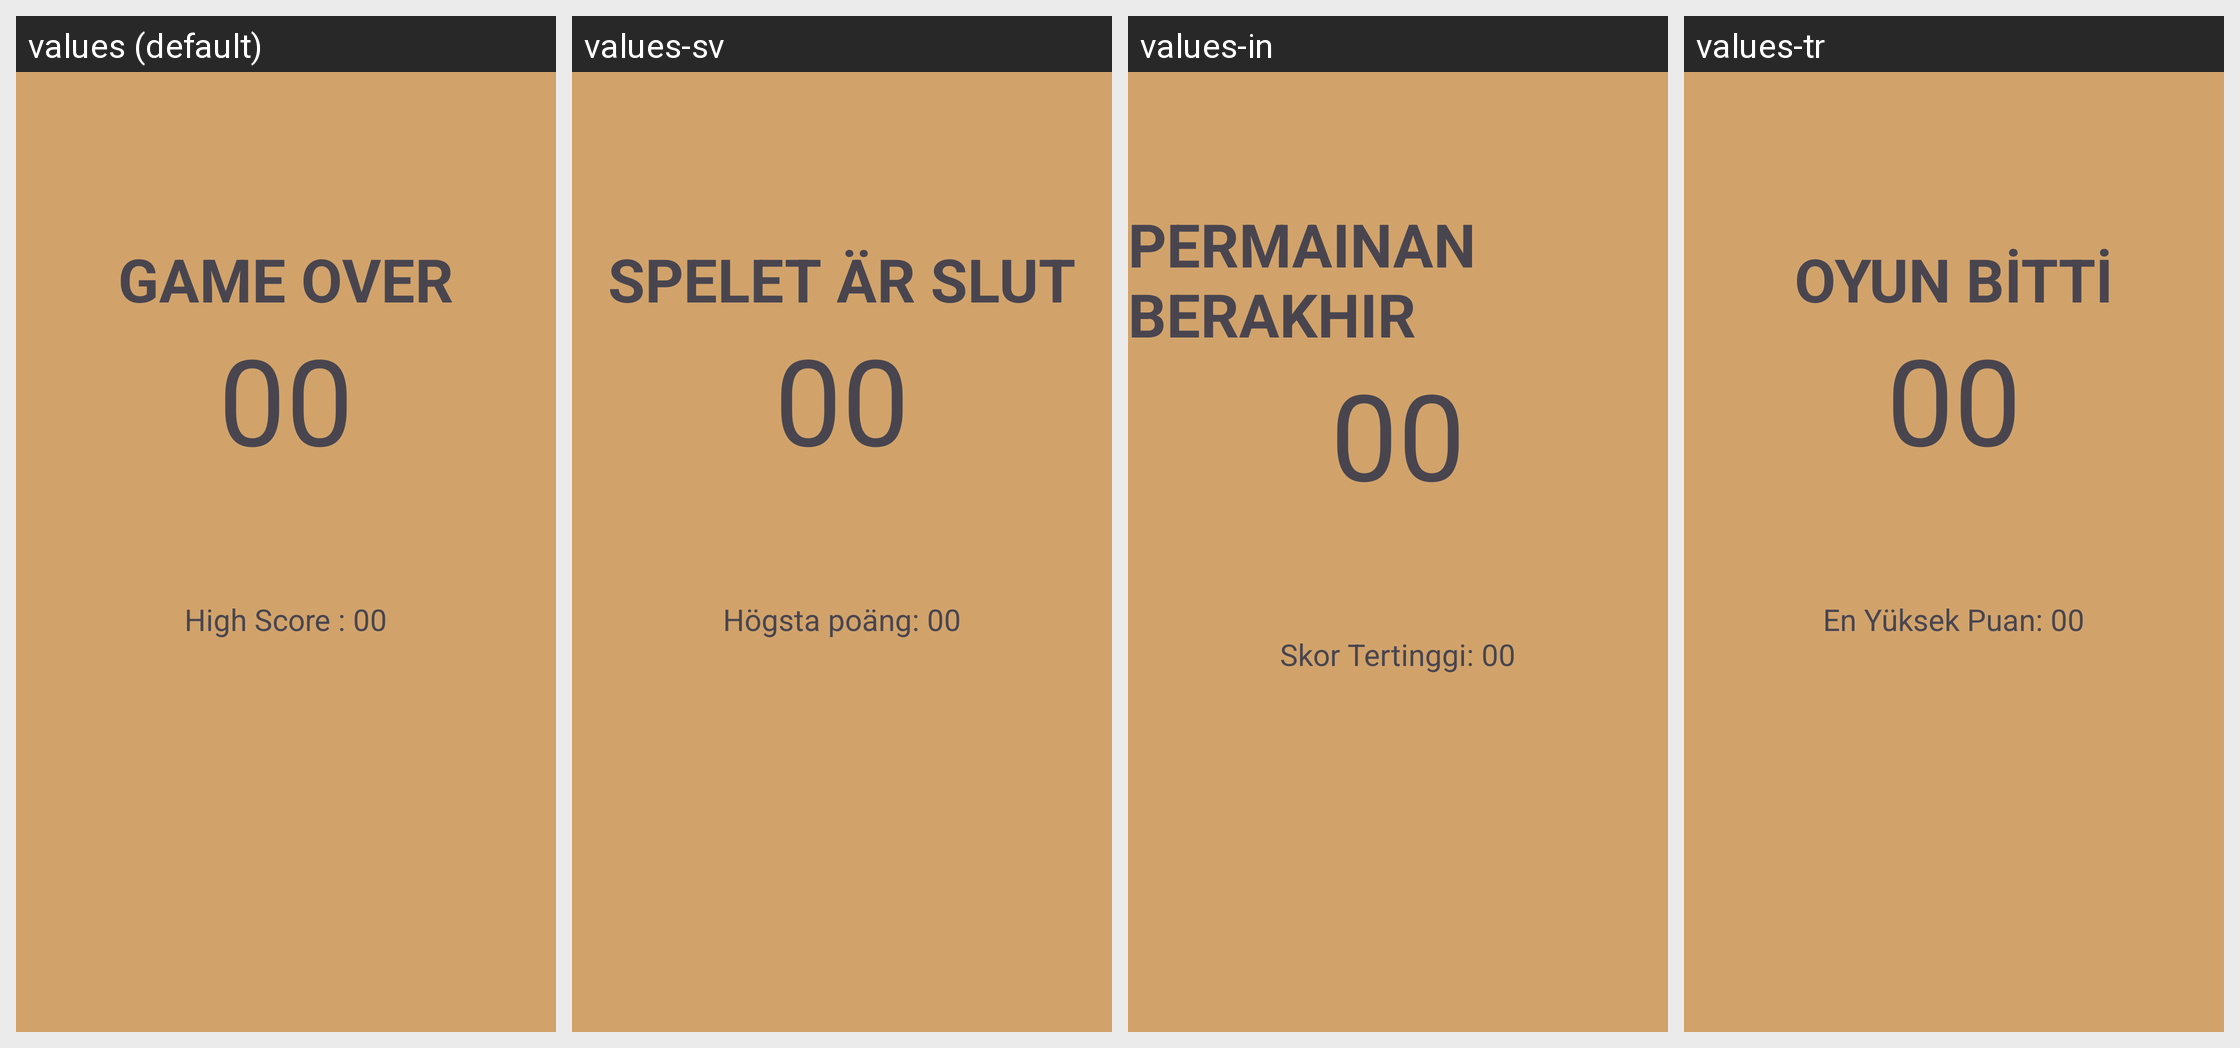

Translations of the strings shown on this Android screen, per locale in the grid:
Android screen res/layout/activity_result.xml rendered under 4 locales, left to right: values (default), values-sv, values-in, values-tr. Device: Nexus 5 (rendered at 1080×1920; each locale shown at half size, 540×960, under a caption strip naming it); theme sendmessage.
Other locales in the repository, not shown: values-ar, values-de, values-es, values-fr, values-gu, values-hi, values-hi-rIN, values-ja, values-ko, values-pt, values-ru, values-zh.
Strings drawn on this screen, with the default value and each locale's value (text and hints the layout hard-codes, and strings that could not be matched under every locale, appear in the picture but are not listed):

game_over
  values: GAME OVER
  values-sv: SPELET ÄR SLUT
  values-in: PERMAINAN BERAKHIR
  values-tr: OYUN BİTTİ

_00
  values: 00
  values-sv: 00
  values-in: 00
  values-tr: 00

high_score
  values: High Score : 00
  values-sv: Högsta poäng: 00
  values-in: Skor Tertinggi: 00
  values-tr: En Yüksek Puan: 00
